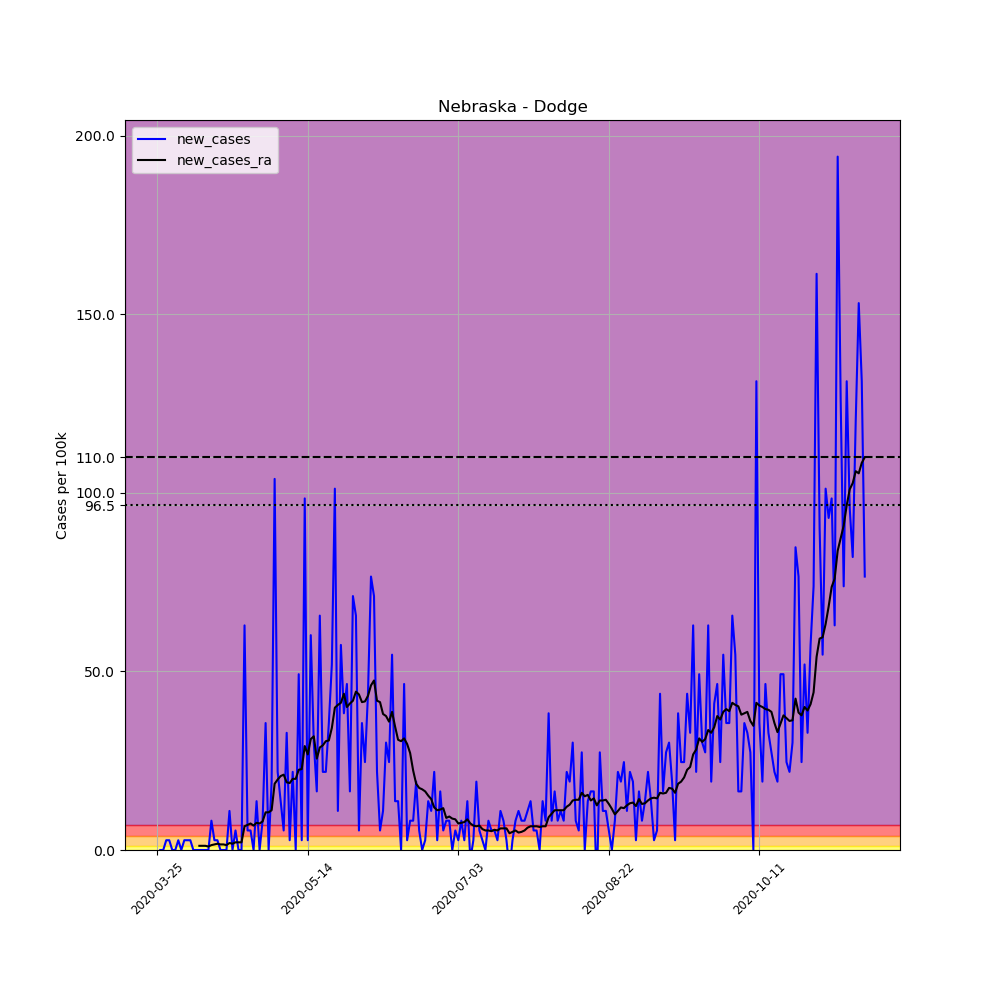

Data behind this chart, as committed beside it:
, date, county, state, fips, cases, deaths, COUNTY, STNAME, CTYNAME, POPESTIMATE2019, per_100k, new_cases, new_cases_ra
341515, 2020-03-25, Dodge, Nebraska, 31053, 1, 0, 53, Nebraska, Dodge, 36565, 2.735, , 
341516, 2020-03-26, Dodge, Nebraska, 31053, 1, 0, 53, Nebraska, Dodge, 36565, 2.735, 0.0, 
341517, 2020-03-27, Dodge, Nebraska, 31053, 1, 0, 53, Nebraska, Dodge, 36565, 2.735, 0.0, 
341518, 2020-03-28, Dodge, Nebraska, 31053, 2, 0, 53, Nebraska, Dodge, 36565, 5.47, 2.735, 
341519, 2020-03-29, Dodge, Nebraska, 31053, 3, 0, 53, Nebraska, Dodge, 36565, 8.205, 2.735, 
341520, 2020-03-30, Dodge, Nebraska, 31053, 3, 0, 53, Nebraska, Dodge, 36565, 8.205, 0.0, 
341521, 2020-03-31, Dodge, Nebraska, 31053, 3, 0, 53, Nebraska, Dodge, 36565, 8.205, 0.0, 
341522, 2020-04-01, Dodge, Nebraska, 31053, 4, 0, 53, Nebraska, Dodge, 36565, 10.94, 2.735, 
341523, 2020-04-02, Dodge, Nebraska, 31053, 4, 0, 53, Nebraska, Dodge, 36565, 10.94, 0.0, 
341524, 2020-04-03, Dodge, Nebraska, 31053, 5, 0, 53, Nebraska, Dodge, 36565, 13.67, 2.735, 
341525, 2020-04-04, Dodge, Nebraska, 31053, 6, 0, 53, Nebraska, Dodge, 36565, 16.41, 2.735, 
341526, 2020-04-05, Dodge, Nebraska, 31053, 7, 0, 53, Nebraska, Dodge, 36565, 19.14, 2.735, 
341527, 2020-04-06, Dodge, Nebraska, 31053, 7, 0, 53, Nebraska, Dodge, 36565, 19.14, 0.0, 
341528, 2020-04-07, Dodge, Nebraska, 31053, 7, 0, 53, Nebraska, Dodge, 36565, 19.14, 0.0, 
341529, 2020-04-08, Dodge, Nebraska, 31053, 7, 0, 53, Nebraska, Dodge, 36565, 19.14, 0.0, 1.172
341530, 2020-04-09, Dodge, Nebraska, 31053, 7, 0, 53, Nebraska, Dodge, 36565, 19.14, 0.0, 1.172
341531, 2020-04-10, Dodge, Nebraska, 31053, 7, 0, 53, Nebraska, Dodge, 36565, 19.14, 0.0, 1.172
341532, 2020-04-11, Dodge, Nebraska, 31053, 7, 0, 53, Nebraska, Dodge, 36565, 19.14, 0.0, 0.9767
341533, 2020-04-12, Dodge, Nebraska, 31053, 10, 0, 53, Nebraska, Dodge, 36565, 27.35, 8.205, 1.367
341534, 2020-04-13, Dodge, Nebraska, 31053, 11, 0, 53, Nebraska, Dodge, 36565, 30.08, 2.735, 1.563
341535, 2020-04-14, Dodge, Nebraska, 31053, 12, 0, 53, Nebraska, Dodge, 36565, 32.82, 2.735, 1.758
341536, 2020-04-15, Dodge, Nebraska, 31053, 12, 0, 53, Nebraska, Dodge, 36565, 32.82, 0.0, 1.563
341537, 2020-04-16, Dodge, Nebraska, 31053, 12, 0, 53, Nebraska, Dodge, 36565, 32.82, 0.0, 1.563
341538, 2020-04-17, Dodge, Nebraska, 31053, 12, 0, 53, Nebraska, Dodge, 36565, 32.82, 0.0, 1.367
341539, 2020-04-18, Dodge, Nebraska, 31053, 16, 0, 53, Nebraska, Dodge, 36565, 43.76, 10.94, 1.953
341540, 2020-04-19, Dodge, Nebraska, 31053, 16, 0, 53, Nebraska, Dodge, 36565, 43.76, 0.0, 1.758
341541, 2020-04-20, Dodge, Nebraska, 31053, 18, 0, 53, Nebraska, Dodge, 36565, 49.23, 5.47, 2.149
341542, 2020-04-21, Dodge, Nebraska, 31053, 18, 0, 53, Nebraska, Dodge, 36565, 49.23, 0.0, 2.149
341543, 2020-04-22, Dodge, Nebraska, 31053, 18, 0, 53, Nebraska, Dodge, 36565, 49.23, 0.0, 2.149
341544, 2020-04-23, Dodge, Nebraska, 31053, 41, 0, 53, Nebraska, Dodge, 36565, 112.1, 62.9, 6.642
341545, 2020-04-24, Dodge, Nebraska, 31053, 43, 0, 53, Nebraska, Dodge, 36565, 117.6, 5.47, 7.032
341546, 2020-04-25, Dodge, Nebraska, 31053, 45, 0, 53, Nebraska, Dodge, 36565, 123.1, 5.47, 7.423
341547, 2020-04-26, Dodge, Nebraska, 31053, 45, 0, 53, Nebraska, Dodge, 36565, 123.1, 0.0, 6.837
341548, 2020-04-27, Dodge, Nebraska, 31053, 50, 0, 53, Nebraska, Dodge, 36565, 136.7, 13.67, 7.619
341549, 2020-04-28, Dodge, Nebraska, 31053, 50, 0, 53, Nebraska, Dodge, 36565, 136.7, 0.0, 7.423
341550, 2020-04-29, Dodge, Nebraska, 31053, 53, 0, 53, Nebraska, Dodge, 36565, 144.9, 8.205, 8.009
341551, 2020-04-30, Dodge, Nebraska, 31053, 66, 0, 53, Nebraska, Dodge, 36565, 180.5, 35.55, 10.55
341552, 2020-05-01, Dodge, Nebraska, 31053, 66, 0, 53, Nebraska, Dodge, 36565, 180.5, 0.0, 10.55
341553, 2020-05-02, Dodge, Nebraska, 31053, 73, 0, 53, Nebraska, Dodge, 36565, 199.6, 19.14, 11.13
341554, 2020-05-03, Dodge, Nebraska, 31053, 111, 0, 53, Nebraska, Dodge, 36565, 303.6, 103.9, 18.56
341555, 2020-05-04, Dodge, Nebraska, 31053, 119, 0, 53, Nebraska, Dodge, 36565, 325.4, 21.88, 19.73
341556, 2020-05-05, Dodge, Nebraska, 31053, 124, 0, 53, Nebraska, Dodge, 36565, 339.1, 13.67, 20.71
341557, 2020-05-06, Dodge, Nebraska, 31053, 126, 0, 53, Nebraska, Dodge, 36565, 344.6, 5.47, 21.1
341558, 2020-05-07, Dodge, Nebraska, 31053, 138, 0, 53, Nebraska, Dodge, 36565, 377.4, 32.82, 18.95
341559, 2020-05-08, Dodge, Nebraska, 31053, 139, 0, 53, Nebraska, Dodge, 36565, 380.1, 2.735, 18.75
341560, 2020-05-09, Dodge, Nebraska, 31053, 147, 0, 53, Nebraska, Dodge, 36565, 402, 21.88, 19.93
341561, 2020-05-10, Dodge, Nebraska, 31053, 147, 0, 53, Nebraska, Dodge, 36565, 402, 0.0, 19.93
341562, 2020-05-11, Dodge, Nebraska, 31053, 165, 0, 53, Nebraska, Dodge, 36565, 451.3, 49.23, 22.46
341563, 2020-05-12, Dodge, Nebraska, 31053, 166, 0, 53, Nebraska, Dodge, 36565, 454, 2.735, 22.66
341564, 2020-05-13, Dodge, Nebraska, 31053, 202, 0, 53, Nebraska, Dodge, 36565, 552.4, 98.45, 29.11
341565, 2020-05-14, Dodge, Nebraska, 31053, 203, 0, 53, Nebraska, Dodge, 36565, 555.2, 2.735, 26.76
341566, 2020-05-15, Dodge, Nebraska, 31053, 225, 1, 53, Nebraska, Dodge, 36565, 615.3, 60.17, 31.06
341567, 2020-05-16, Dodge, Nebraska, 31053, 236, 1, 53, Nebraska, Dodge, 36565, 645.4, 30.08, 31.84
341568, 2020-05-17, Dodge, Nebraska, 31053, 242, 1, 53, Nebraska, Dodge, 36565, 661.8, 16.41, 25.59
341569, 2020-05-18, Dodge, Nebraska, 31053, 266, 1, 53, Nebraska, Dodge, 36565, 727.5, 65.64, 28.72
341570, 2020-05-19, Dodge, Nebraska, 31053, 274, 1, 53, Nebraska, Dodge, 36565, 749.4, 21.88, 29.3
341571, 2020-05-20, Dodge, Nebraska, 31053, 282, 1, 53, Nebraska, Dodge, 36565, 771.2, 21.88, 30.47
341572, 2020-05-21, Dodge, Nebraska, 31053, 295, 1, 53, Nebraska, Dodge, 36565, 806.8, 35.55, 30.67
341573, 2020-05-22, Dodge, Nebraska, 31053, 314, 1, 53, Nebraska, Dodge, 36565, 858.7, 51.96, 34.19
341574, 2020-05-23, Dodge, Nebraska, 31053, 351, 1, 53, Nebraska, Dodge, 36565, 959.9, 101.2, 39.85
... 176 more rows
